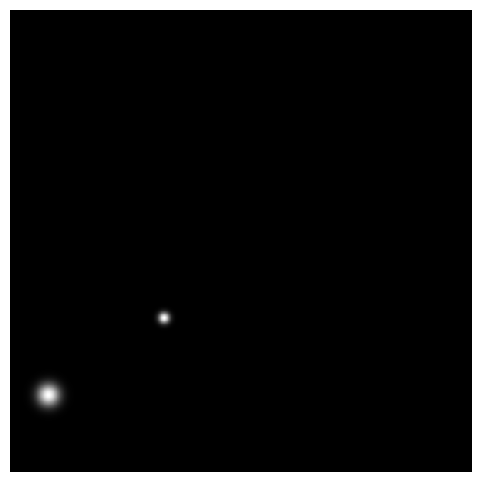

Reproduce this figure in Python.
import numpy as np
import scipy.stats
import matplotlib.pyplot as plt

w = h = 600

particles = np.array([
    [50, 100, 1],
    [200, 200, 0.5]
])

p = np.zeros((w, h))
for x, y, weight in particles:
    grid = np.indices((w, h))
    dx = grid[0] - x
    dy = grid[1] - y
    r = np.sqrt(dx * dx + dy * dy)
    stddev = weight * 10
    p += scipy.stats.norm.pdf(r, 0, stddev) * weight

p /= np.max(p) * 255


fig,ax = plt.subplots(figsize=(w/100, h/100), dpi=100)
ax.imshow(p.transpose(1,0), origin='lower', cmap='gray', vmin=0, interpolation='none')
ax.set_xlim([0,w])
ax.set_ylim([0,h])
plt.axis('off')
plt.show()
